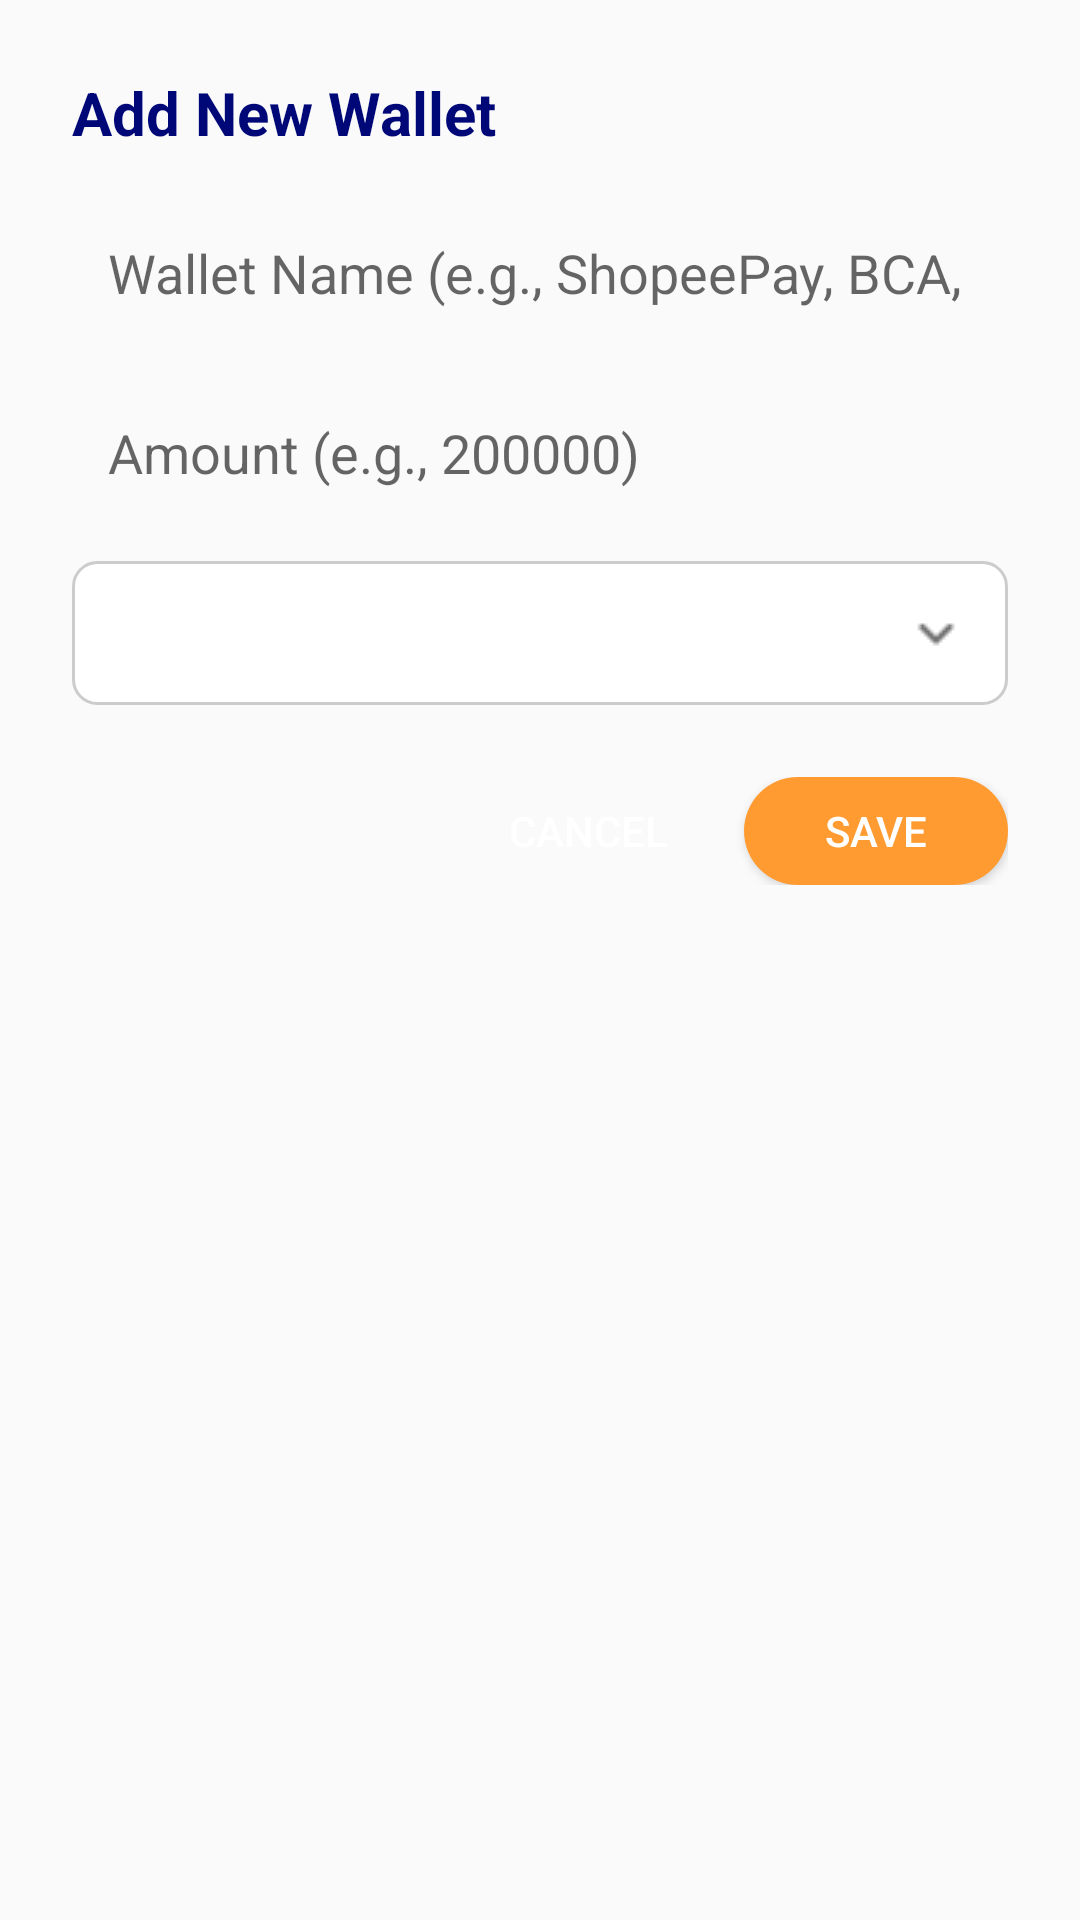

The Android layout XML behind this screen, and the referenced resources:
<!-- AndroidManifest.xml: application theme Theme.MoneyTrackApp -->
<!-- res/layout/dialog_add_edit_wallet.xml -->
<?xml version="1.0" encoding="utf-8"?>
<LinearLayout xmlns:android="http://schemas.android.com/apk/res/android"
    android:layout_width="match_parent"
    android:layout_height="wrap_content"
    android:orientation="vertical"
    android:padding="24dp">

    <TextView
        android:id="@+id/dialog_title"
        android:layout_width="wrap_content"
        android:layout_height="wrap_content"
        android:text="@string/add_wallet"
        android:textColor="@color/purple_700"
        android:textSize="20sp"
        android:textStyle="bold"
        android:layout_marginBottom="16dp"/>

    <EditText
        android:id="@+id/et_wallet_name"
        android:layout_width="match_parent"
        android:layout_height="wrap_content"
        android:minHeight="48dp" android:hint="@string/wallet_name"
        android:inputType="textCapWords"
        android:maxLines="1"
        android:background="@drawable/bg_input" android:paddingHorizontal="12dp" android:textColor="@android:color/black" android:layout_marginBottom="12dp"/>

    <EditText
        android:id="@+id/et_wallet_amount"
        android:layout_width="match_parent"
        android:layout_height="wrap_content"
        android:minHeight="48dp" android:hint="@string/amount_hint"
        android:inputType="numberDecimal"
        android:maxLines="1"
        android:background="@drawable/bg_input" android:paddingHorizontal="12dp" android:textColor="@android:color/black" android:layout_marginBottom="12dp"/>

    <Spinner
        android:id="@+id/spinner_wallet_categories" android:layout_width="match_parent"
        android:layout_height="wrap_content"
        android:minHeight="48dp" android:background="@drawable/bg_spinner"
        android:paddingHorizontal="4dp"
        android:layout_marginBottom="24dp"/>

    <LinearLayout
        android:layout_width="match_parent"
        android:layout_height="wrap_content"
        android:gravity="end"
        android:orientation="horizontal">

        <Button
            android:id="@+id/btn_cancel"
            style="@style/Widget.AppCompat.Button.Borderless.Colored"
            android:layout_width="wrap_content"
            android:layout_height="wrap_content"
            android:baselineAligned="false"
            android:text="@string/cancel"
            android:textColor="@color/white"
            android:background="@drawable/rounded_red_button"
            android:paddingStart="12dp"
            android:paddingEnd="12dp"
            android:minHeight="36dp"
            android:layout_marginEnd="8dp"/>

        <Button
            android:id="@+id/btn_save"
            style="@style/Widget.AppCompat.Button.Colored"
            android:layout_width="wrap_content"
            android:layout_height="wrap_content"
            android:text="@string/save"
            android:textColor="@android:color/white"
            android:background="@drawable/rounded_orange_button"
            android:paddingStart="12dp"
            android:paddingEnd="12dp"
            android:minHeight="36dp" />
    </LinearLayout>

</LinearLayout>
<!-- resources referenced by this layout -->
<resources>
  <color name="purple_700">#000878</color>
  <color name="white">#FFFFFFFF</color>
  <!-- drawable bg_spinner (drawable) -->
  <layer-list xmlns:android="http://schemas.android.com/apk/res/android">
  
      <item>
          <shape android:shape="rectangle">
              <solid android:color="@android:color/white"/>
              <corners android:radius="8dp"/>
              <stroke android:width="1dp" android:color="#CCCCCC"/>
          </shape>
      </item>
  
  
      <item android:right="12dp" android:gravity="end|center_vertical">
          <bitmap
              android:src="@drawable/ic_keyboard_arrow_down"
              android:tileMode="disabled"
              android:gravity="center_vertical|right"/>
      </item>
  </layer-list>
  <!-- drawable rounded_orange_button (drawable) -->
  <shape xmlns:android="http://schemas.android.com/apk/res/android">
      <solid android:color="#FF9B31"/>
      <corners android:radius="20dp"/>
  </shape>
  <string name="add_wallet">Add New Wallet</string>
  <string name="amount_hint">Amount (e.g., 200000)</string>
  <string name="cancel">cancel</string>
  <string name="save">Save</string>
  <string name="wallet_name">Wallet Name (e.g., ShopeePay, BCA, Cash)</string>
  <style name="Theme.MoneyTrackApp" parent="Theme.AppCompat.Light.NoActionBar">
          
          <item name="colorPrimary">#f79a1e</item>
          <item name="colorPrimaryVariant">#d17f00</item>
          <item name="colorOnPrimary">@android:color/white</item>
          
          <item name="colorSecondary">#f79a1e</item>
          <item name="colorSecondaryVariant">#d17f00</item>
          <item name="colorOnSecondary">@android:color/black</item>
          
          <item name="android:statusBarColor">?attr/colorPrimaryVariant</item>
          
      </style>
  <!-- drawable ic_keyboard_arrow_down: png bitmap (drawable, 293 bytes) -->
</resources>
